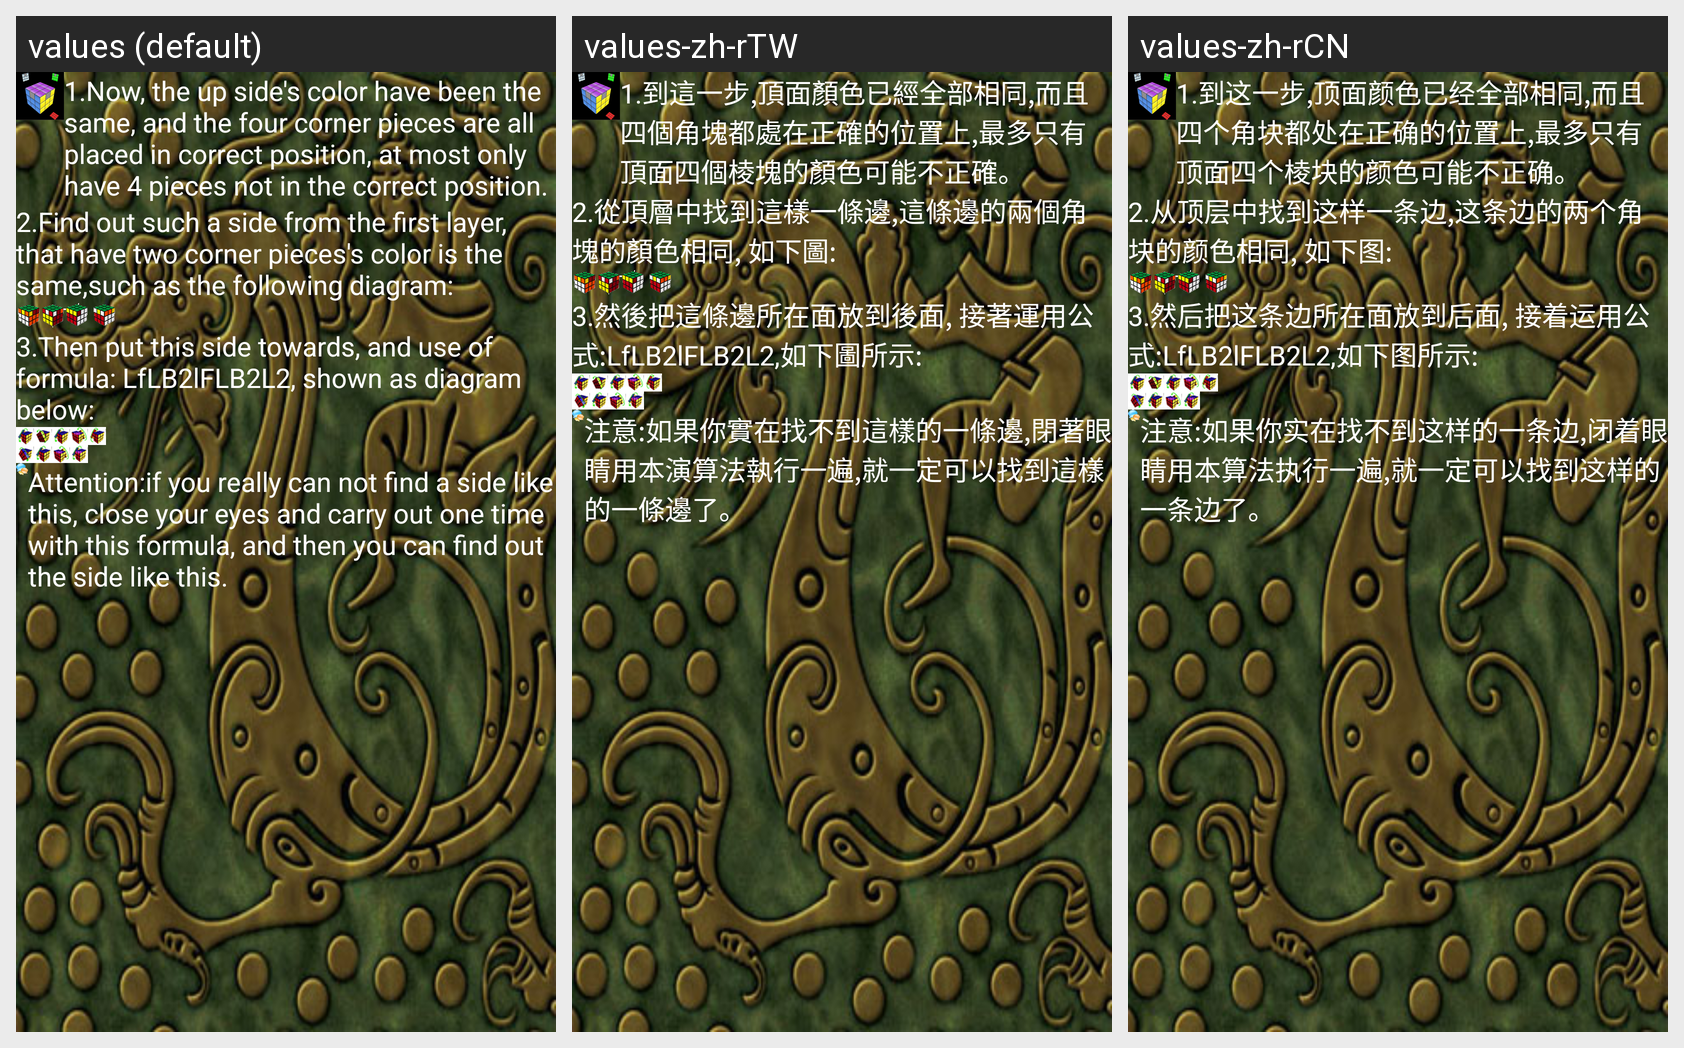

The same Android screen rendered under several of its app's locales, left to right. List the strings drawn on it with the default value and each locale's translation.
Android screen res/layout/layerfirst_step6.xml rendered under 3 locales, left to right: values (default), values-zh-rTW, values-zh-rCN. Device: Nexus 5 (rendered at 1080×1920; each locale shown at half size, 540×960, under a caption strip naming it); theme Theme.MainActivity.
Strings drawn on this screen, with the default value and each locale's value (text and hints the layout hard-codes, and strings that could not be matched under every locale, appear in the picture but are not listed):

fl_6_1
  values: 1.Now, the up side's color have been the same, and the four corner pieces are all placed in correct position, at most only have 4 pieces not in the correct position.
  values-zh-rTW: 1.到這一步,頂面顏色已經全部相同,而且四個角塊都處在正確的位置上,最多只有頂面四個棱塊的顏色可能不正確。
  values-zh-rCN: 1.到这一步,顶面颜色已经全部相同,而且四个角块都处在正确的位置上,最多只有顶面四个棱块的颜色可能不正确。

fl_6_2
  values: 2.Find out such a side from the first layer, that have two corner pieces's color is the same,such as the following diagram:
  values-zh-rTW: 2.從頂層中找到這樣一條邊,這條邊的兩個角塊的顏色相同, 如下圖:
  values-zh-rCN: 2.从顶层中找到这样一条边,这条边的两个角块的颜色相同, 如下图:

fl_6_3
  values: 3.Then put this side towards, and use of formula: LfLB2lFLB2L2, shown as diagram below:
  values-zh-rTW: 3.然後把這條邊所在面放到後面, 接著運用公式:LfLB2lFLB2L2,如下圖所示:
  values-zh-rCN: 3.然后把这条边所在面放到后面, 接着运用公式:LfLB2lFLB2L2,如下图所示:

fl_6_notice
  values: Attention:if you really can not find a side like this, close your eyes and carry out one time with this formula, and then you can find out the side like this.
  values-zh-rTW: 注意:如果你實在找不到這樣的一條邊,閉著眼睛用本演算法執行一遍,就一定可以找到這樣的一條邊了。
  values-zh-rCN: 注意:如果你实在找不到这样的一条边,闭着眼睛用本算法执行一遍,就一定可以找到这样的一条边了。
